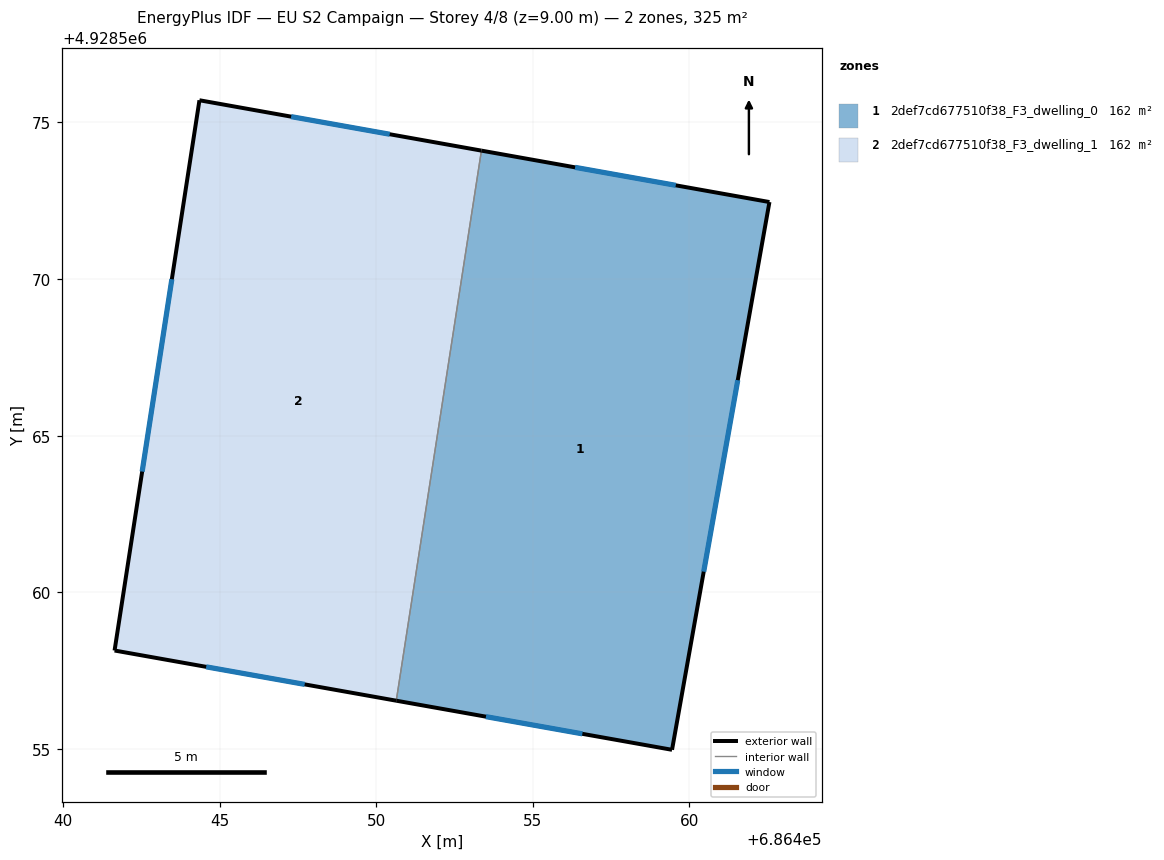
=== STOREY PLAN SPEC (per zone: floor XY polygon, exterior-wall plan segments, windows/doors) ===
zone 1: 2def7cd677510f38_F3_dwelling_0  (162.4 m²)
  floor: (686459.44, 4928554.97) (686462.55, 4928572.46) (686453.36, 4928574.10) (686450.64, 4928556.54)
  exterior wall: (686453.36, 4928574.10) – (686462.55, 4928572.46)  [9.3 m]
    window: (686456.35, 4928573.57) – (686459.56, 4928572.99)  [3.4 m²]
  exterior wall: (686462.55, 4928572.46) – (686459.44, 4928554.97)  [17.8 m]
    window: (686461.54, 4928566.77) – (686460.45, 4928560.66)  [6.5 m²]
  exterior wall: (686459.44, 4928554.97) – (686450.64, 4928556.54)  [8.9 m]
    window: (686456.58, 4928555.48) – (686453.50, 4928556.03)  [3.3 m²]
  interior walls: 1
zone 2: 2def7cd677510f38_F3_dwelling_1  (162.4 m²)
  floor: (686450.64, 4928556.54) (686453.36, 4928574.10) (686444.35, 4928575.71) (686441.64, 4928558.14)
  exterior wall: (686450.64, 4928556.54) – (686441.64, 4928558.14)  [9.1 m]
    window: (686447.71, 4928557.06) – (686444.57, 4928557.62)  [3.3 m²]
  exterior wall: (686441.64, 4928558.14) – (686444.35, 4928575.71)  [17.8 m]
    window: (686442.53, 4928563.85) – (686443.47, 4928570.00)  [6.5 m²]
  exterior wall: (686444.35, 4928575.71) – (686453.36, 4928574.10)  [9.1 m]
    window: (686447.28, 4928575.19) – (686450.43, 4928574.62)  [3.4 m²]
  interior walls: 1

=== DERIVED (storey summary) ===
Building: EU S2 Campaign
Storey: 4 of 8  (floor level z = 9.00 m)
Storey gross floor area: 324.8 m²
Zones on this storey: 2
  - 2def7cd677510f38_F3_dwelling_0: floor 162.4 m²; exterior wall 36.0 m (108.1 m²); 3 window(s) 13.2 m²; WWR 12.2%
  - 2def7cd677510f38_F3_dwelling_1: floor 162.4 m²; exterior wall 36.1 m (108.2 m²); 3 window(s) 13.2 m²; WWR 12.2%
Zone adjacency (shared interzone walls):
  - 2def7cd677510f38_F3_dwelling_0 ↔ 2def7cd677510f38_F3_dwelling_1